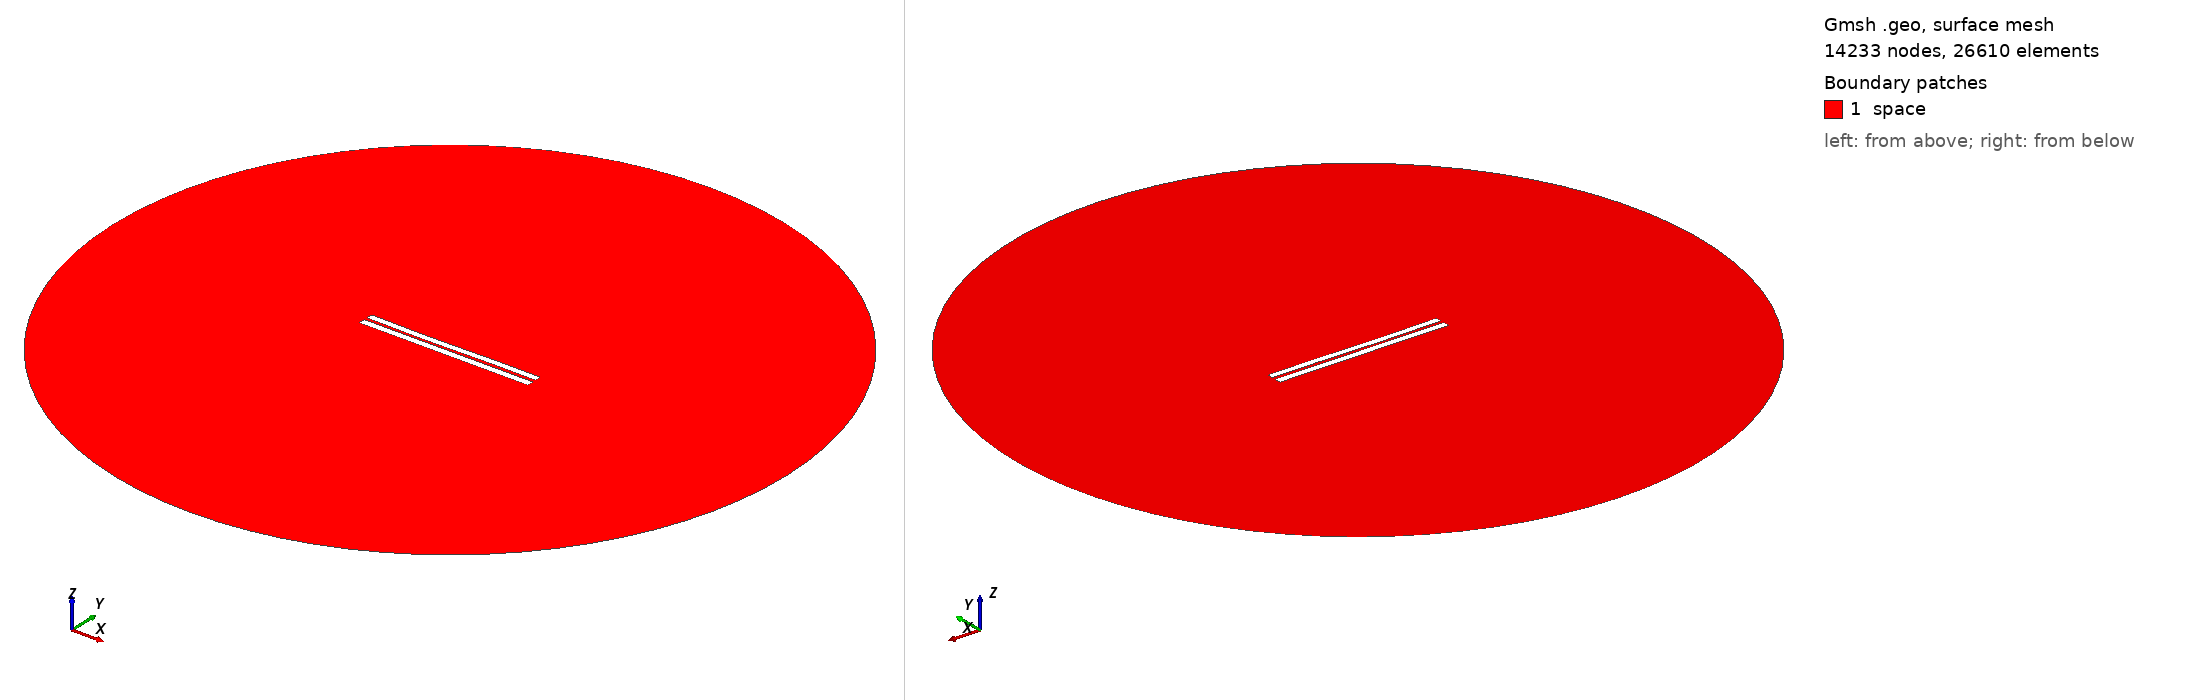

Gmsh geometry script, surface-meshed: 14233 nodes, 26610 surface elements. Boundary patches (legend numbers): 1 space. Left view from above one corner, right view from below the opposite corner. Legend entries are the model's physical surfaces. The drawing asked Gmsh for element sizes between 1% and 20% of the model's largest extent; the script's own settings can give other sizes.

=== 515.geo (drawn) ===
//---------------------------------------
// Geometry kernel
//---------------------------------------

SetFactory("OpenCASCADE");



//---------------------------------------
// Parameters of the geometry
//---------------------------------------

// Overetch of the upper plate
overetch = 0.125;

// Distance between the plates
distance = 1.75;

// Discretization over the x axis (for the deformation)
nx = 50; 

// Length of the plate
L = 100 - overetch; 

// Number of modes
n = 4; 

// 1st mode coefficient
coeff(1) = 0.0;
beta(1) = 0.596864 * 3.1415926535 / L;

// 2nd mode coefficient
coeff(2) = -0.15;
beta(2) = 1.49418 * 3.1415926535 / L;

// 3rd mode coefficient
coeff(3) = -0.15;
beta(3) = 2.50025 * 3.1415926535 / L;

// 4th mode coefficient
coeff(4) = 0.0;
beta(4) = 3.49999 * 3.1415926535 / L;



//---------------------------------------
// Upper plate (deformed rectangle)
//---------------------------------------

// Coordiantes of the upper plate
xmin = -50;
xmax = 50 - overetch;

// Height of the upper plate
yheight = 4 - 2 * overetch;

// Indexes of the points
UpperID[] = {};
LowerID[] = {};
LeftID[] = {};
RightID[] = {};

// Point index
p = 1;

// Horizontal edges
For i In {1:nx}
    x = xmin + (i-1)*(xmax - xmin)/(nx-1);

    y_bottom = distance / 2 + overetch;
    For j In {1:n}
        C = (Cosh(beta(j)*L) + Cos(beta(j)*L)) / (Sinh(beta(j)*L) + Sin(beta(j)*L));
        y_bottom  = y_bottom + coeff(j) * (Cosh(beta(j)*(x+50)) - Cos(beta(j)*(x+50)) - C * (Sinh(beta(j)*(x+50)) - Sin(beta(j)*(x+50))));
    EndFor

    y_top = y_bottom + yheight;

    Point(p) = {x, y_top, 0, 1.0};
    UpperID[i] = p;
    p = p + 1;

    Point(p) = {x, y_bottom, 0, 1.0};
    LowerID[i] = p;
    p = p + 1;
EndFor

// Create point lists
UpperPts[] = {}; LowerPts[] = {};
For i In {1:nx}
  UpperPts[] += {UpperID[i]};
  LowerPts[] += {LowerID[i]};
EndFor

// Build splines
Spline(1) = {UpperPts[]};
Spline(2) = {LowerPts[]};
Line(3) = {LowerPts[nx-1], UpperPts[nx-1]};
Line(4) = {LowerPts[0], UpperPts[0]};

// Build the plane surface
Curve Loop(1) = {2, 3, -1, -4};
Plane Surface(1) = {1};



//---------------------------------------
// Lower plate (rectangle)
//---------------------------------------

// Vertices
Point(1001) = {-50, -1, 0, 1.0};
Point(1002) = { 50, -1, 0, 1.0};
Point(1003) = { 50,  -5, 0, 1.0};
Point(1004) = {-50,  -5, 0, 1.0};

// Edges
Line(5) = {1001, 1002};
Line(6) = {1002, 1003};
Line(7) = {1003, 1004};
Line(8) = {1004, 1001};

// Plane surface
Line Loop(2) = {5, 6, 7, 8};
Plane Surface(2) = {2}; 



//---------------------------------------
// Outer (fictious) boundary
//---------------------------------------

// Points
Point(1005) = {0, 0, 0};       // Center
Point(1006) = {200, 0, 0};     // Start point
Point(1007) = {0, 200, 0};     // 90 degrees
Point(1008) = {-200, 0, 0};    // 180 degrees
Point(1009) = {0, -200, 0};    // 270 degrees

// Circle arcs (each needs start, center, end)
Circle(9) = {1006, 1005, 1007};
Circle(10) = {1007, 1005, 1008};
Circle(11) = {1008, 1005, 1009};
Circle(12) = {1009, 1005, 1006};

// Plane surface for the entire domain
Curve Loop(3) = {9, 10, 11, 12};
Surface(3) = {3};

// Subtract the plates from the whole domain to obtain the actual domain where we want to solve the equations
BooleanDifference{ Surface{3}; Delete; }{ Surface{1}; Surface{2}; Delete; }




//---------------------------------------
// Transfinite Lines/Curves
//---------------------------------------

// Set the number of points on the boundaries
r = 12;
d = 0.15;

// Plates
Transfinite Curve {1} = 50*r/4 Using Progression 1;
Transfinite Line {2} = 50*r Using Progression 1;
Transfinite Curve {3, 4} = 2*r Using Progression 1+d;
Transfinite Line {5} = 50*r Using Progression 1;
Transfinite Line {7} = 50*r/4 Using Progression 1;
Transfinite Line {6} = 2*r Using Progression 1+d;
Transfinite Line {8} = 2*r Using Progression 1-d;

// Outer boundary
Transfinite Line {9, 10, 11, 12} = 20 Using Progression 1;



//---------------------------------------
// Physical groups
//---------------------------------------                

// Physical curves (boundaries)
Physical Line("force_segment", 10) = {2};
Physical Line("upper_plate", 11) = {1, 3, 4};
Physical Line("lower_plate", 12) = {5, 6, 7, 8};
Physical Line("boundary", 20) = {9, 10, 11, 12};

// Physical Surfaces
Physical Surface("space", 30) = {3};



//---------------------------------------
// 6. Generate the Mesh
//---------------------------------------

// 2D mesh generation
Mesh 2;
